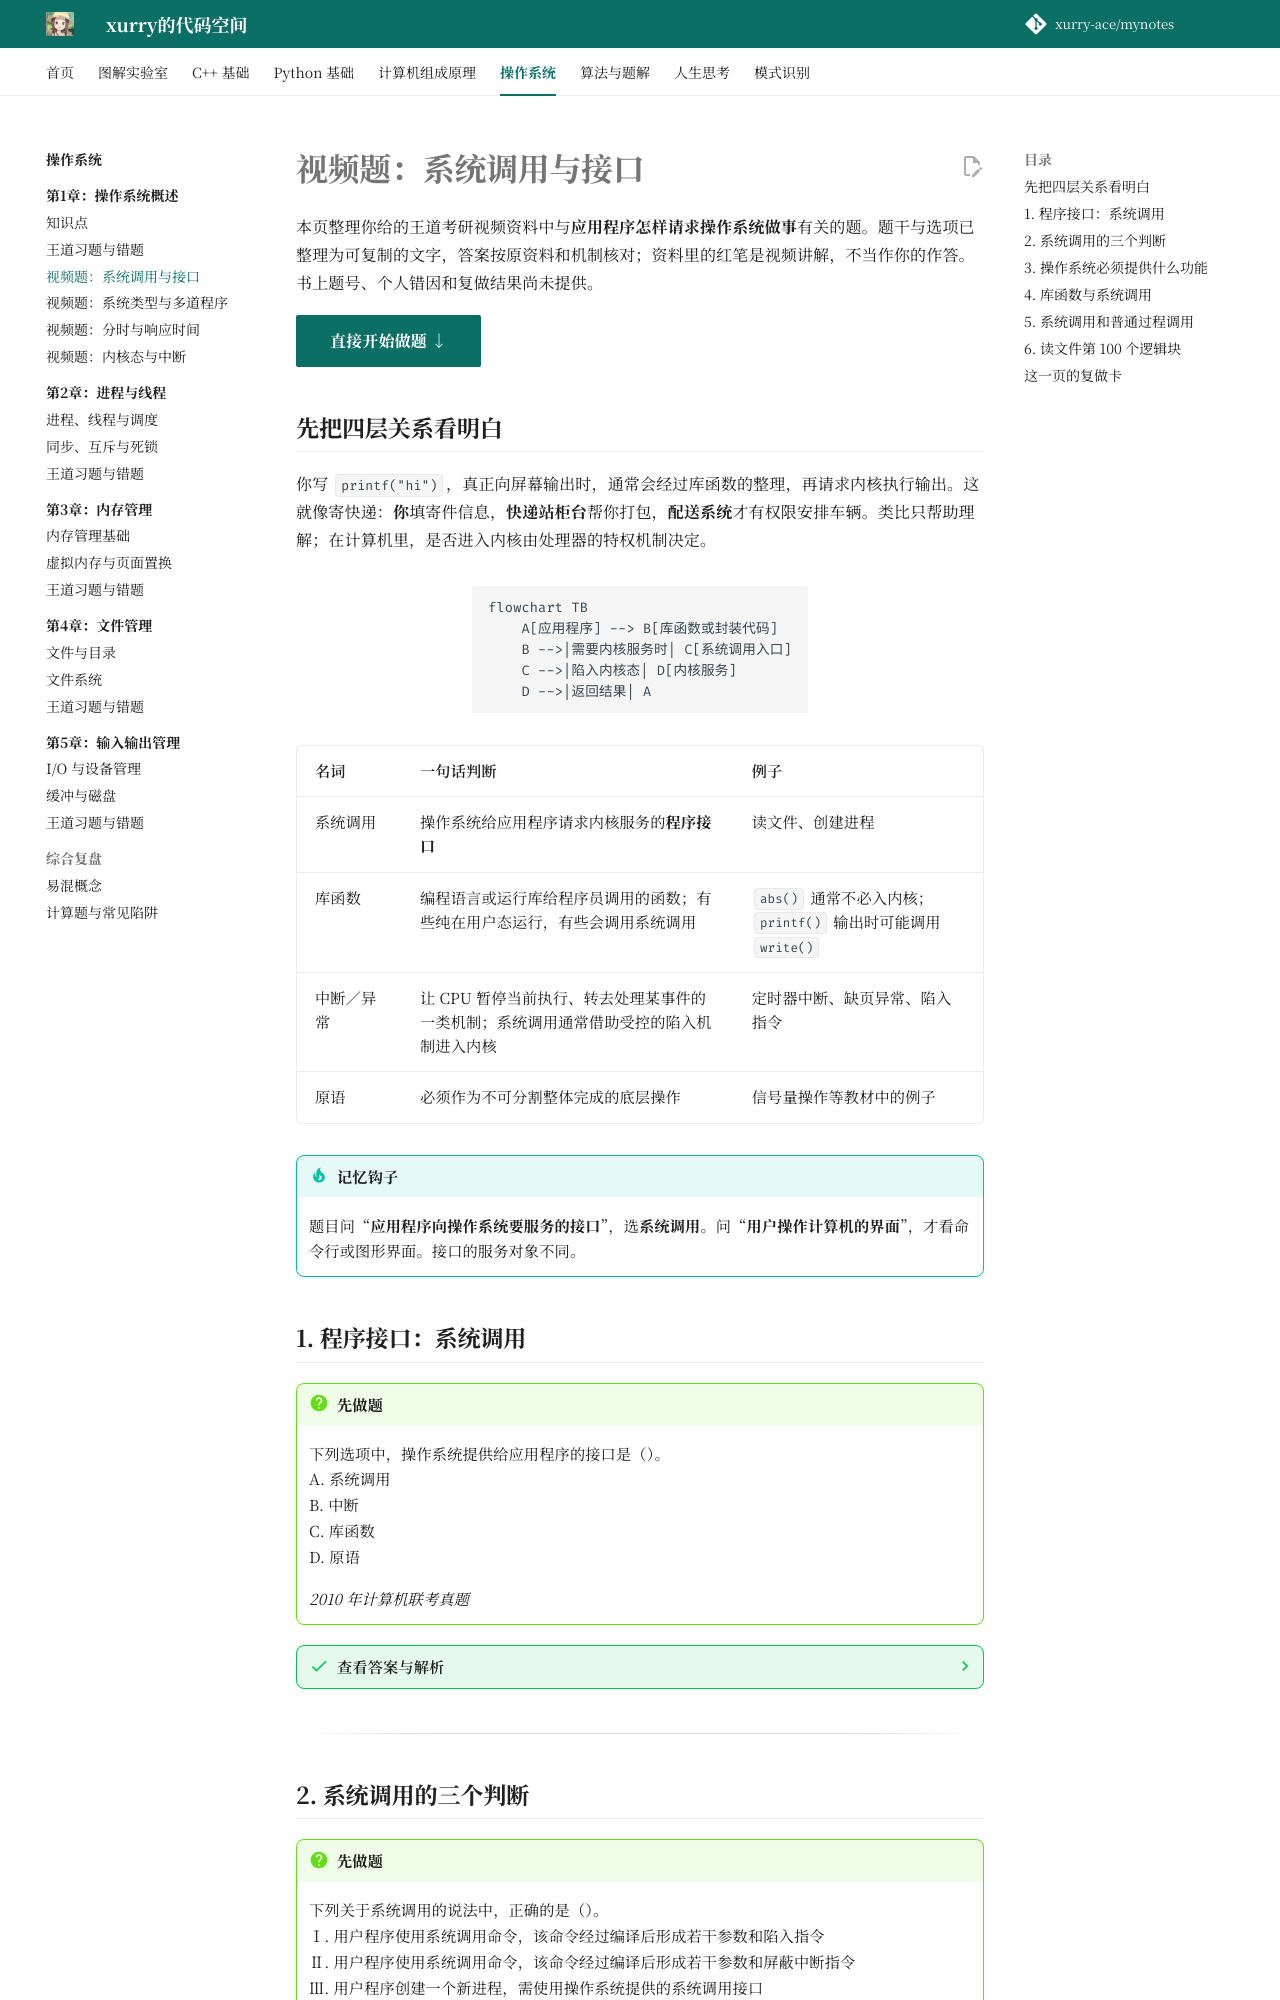

repository: xurry-ace/mynotes · page: 操作系统/01-操作系统概述/视频题-系统调用与接口/index.html · generator: mkdocs

# 视频题：系统调用与接口

本页整理你给的王道考研视频资料中与**应用程序怎样请求操作系统做事**有关的题。题干与选项已整理为可复制的文字，答案按原资料和机制核对；资料里的红笔是视频讲解，不当作你的作答。书上题号、个人错因和复做结果尚未提供。

[直接开始做题 ↓](#start-questions){ .md-button .md-button--primary }

## 先把四层关系看明白

你写 `printf("hi")`，真正向屏幕输出时，通常会经过库函数的整理，再请求内核执行输出。这就像寄快递：**你**填寄件信息，**快递站柜台**帮你打包，**配送系统**才有权限安排车辆。类比只帮助理解；在计算机里，是否进入内核由处理器的特权机制决定。

```mermaid
flowchart TB
    A[应用程序] --> B[库函数或封装代码]
    B -->|需要内核服务时| C[系统调用入口]
    C -->|陷入内核态| D[内核服务]
    D -->|返回结果| A
```

| 名词 | 一句话判断 | 例子 |
| --- | --- | --- |
| 系统调用 | 操作系统给应用程序请求内核服务的**程序接口** | 读文件、创建进程 |
| 库函数 | 编程语言或运行库给程序员调用的函数；有些纯在用户态运行，有些会调用系统调用 | `abs()` 通常不必入内核；`printf()` 输出时可能调用 `write()` |
| 中断／异常 | 让 CPU 暂停当前执行、转去处理某事件的一类机制；系统调用通常借助受控的陷入机制进入内核 | 定时器中断、缺页异常、陷入指令 |
| 原语 | 必须作为不可分割整体完成的底层操作 | 信号量操作等教材中的例子 |

!!! tip "记忆钩子"
    题目问“**应用程序向操作系统要服务的接口**”，选**系统调用**。问“**用户操作计算机的界面**”，才看命令行或图形界面。接口的服务对象不同。

## 1. 程序接口：系统调用 {#start-questions}

!!! question "先做题"
    下列选项中，操作系统提供给应用程序的接口是（）。  
    A. 系统调用  
    B. 中断  
    C. 库函数  
    D. 原语  

    *2010 年计算机联考真题*

??? success "查看答案与解析"
    **答案：A，系统调用。** 应用程序要创建文件、读磁盘等，不能直接执行受保护的内核代码，只能通过系统调用提出请求。库函数是程序员常用的上层封装，**不等于**系统调用：`abs(-3)` 可以直接算出 `3`；而读文件的库函数最终要向内核请求文件数据。中断是“进入处理流程”的机制，原语是“不可分割的操作”，都不是这里要找的程序接口。

    **自测：** `printf()` 是系统调用吗？——它是 C 库函数；在需要向终端输出时，可经由底层系统调用完成输出。

---
